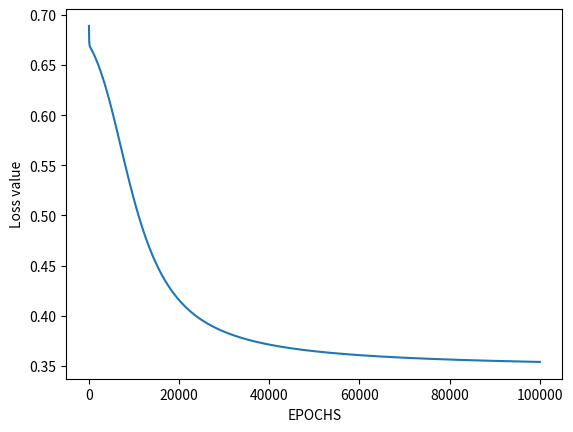

Source code (Python):

import numpy as np
from matplotlib import pyplot as plt

# Sigmoid Function
def sigmoid(z):
	return 1 / (1 + np.exp(-z))


def initializeParameters(inputFeatures, neuronsInHiddenLayers, outputFeatures):
	W1 = np.random.randn(neuronsInHiddenLayers, inputFeatures)
	W2 = np.random.randn(outputFeatures, neuronsInHiddenLayers)
	b1 = np.zeros((neuronsInHiddenLayers, 1))
	b2 = np.zeros((outputFeatures, 1))
	
	parameters = {"W1" : W1, "b1": b1,
				"W2" : W2, "b2": b2}
	return parameters

# Forward Propagation
def forwardPropagation(X, Y, parameters):
	m = X.shape[1]
	W1 = parameters["W1"]
	W2 = parameters["W2"]
	b1 = parameters["b1"]
	b2 = parameters["b2"]

	Z1 = np.dot(W1, X) + b1
	A1 = sigmoid(Z1)
	Z2 = np.dot(W2, A1) + b2
	A2 = sigmoid(Z2)

	cache = (Z1, A1, W1, b1, Z2, A2, W2, b2)
	logprobs = np.multiply(np.log(A2), Y) + np.multiply(np.log(1 - A2), (1 - Y))
	cost = -np.sum(logprobs) / m
	return cost, cache, A2

# Backward Propagation
def backwardPropagation(X, Y, cache):
	m = X.shape[1]
	(Z1, A1, W1, b1, Z2, A2, W2, b2) = cache
	
	dZ2 = A2 - Y
	dW2 = np.dot(dZ2, A1.T) / m
	db2 = np.sum(dZ2, axis = 1, keepdims = True)
	
	dA1 = np.dot(W2.T, dZ2)
	dZ1 = np.multiply(dA1, A1 * (1- A1))
	dW1 = np.dot(dZ1, X.T) / m
	db1 = np.sum(dZ1, axis = 1, keepdims = True) / m
	
	gradients = {"dZ2": dZ2, "dW2": dW2, "db2": db2,
				"dZ1": dZ1, "dW1": dW1, "db1": db1}
	return gradients

# Updating the weights based on the negative gradients
def updateParameters(parameters, gradients, learningRate):
	parameters["W1"] = parameters["W1"] - learningRate * gradients["dW1"]
	parameters["W2"] = parameters["W2"] - learningRate * gradients["dW2"]
	parameters["b1"] = parameters["b1"] - learningRate * gradients["db1"]
	parameters["b2"] = parameters["b2"] - learningRate * gradients["db2"]
	return parameters

# Model to learn the XOR truth table
X = np.array([[0, 0, 1, 1], [0, 1, 0, 1]]) # XOR input
Y = np.array([[0, 1, 1, 0]]) # XOR output

# Define model parameters
neuronsInHiddenLayers = 2 
inputFeatures = X.shape[0] 
outputFeatures = Y.shape[0] 
parameters = initializeParameters(inputFeatures, neuronsInHiddenLayers, outputFeatures)
epoch = 100000
learningRate = 0.01
losses = np.zeros((epoch, 1))

for i in range(epoch):
	losses[i, 0], cache, A2 = forwardPropagation(X, Y, parameters)
	gradients = backwardPropagation(X, Y, cache)
	parameters = updateParameters(parameters, gradients, learningRate)

# Evaluating the performance
plt.figure()
plt.plot(losses)
plt.xlabel("EPOCHS")
plt.ylabel("Loss value")
plt.show()

# Testing
X = np.array([[1, 1, 0, 0], [0, 1, 0, 1]]) # XOR input
cost, _, A2 = forwardPropagation(X, Y, parameters)
prediction = (A2 > 0.5) * 1.0
# print(A2)
print(prediction)
